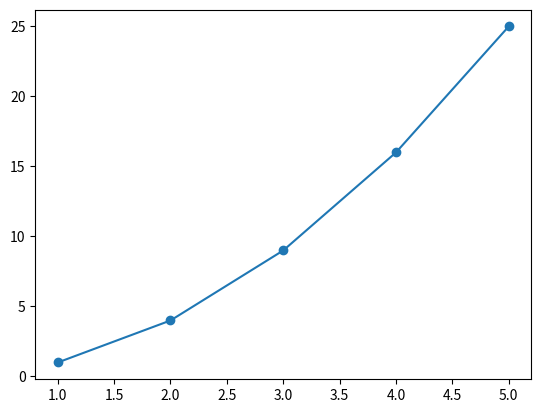

Here is the Python script that generated this plot:
# matplotlib는 그래프 관련 표준 라이브러리
# show() 함수로 그래프를 볼 수 있다.

# plot() 함수로 그래프를 그려보자 
import matplotlib.pyplot as plt
plt.plot([1, 2, 3, 4, 5], [1, 4, 9, 16, 25])    # x축, y축의 값을 파이썬 리스트로 전달
plt.show()

# scatter() 함수로 산점도를 그려보자
plt.scatter([1, 2, 3, 4, 5], [1, 4, 9, 16, 25]) # x축, y축의 값을 파이썬 리스트로 전달
plt.show()